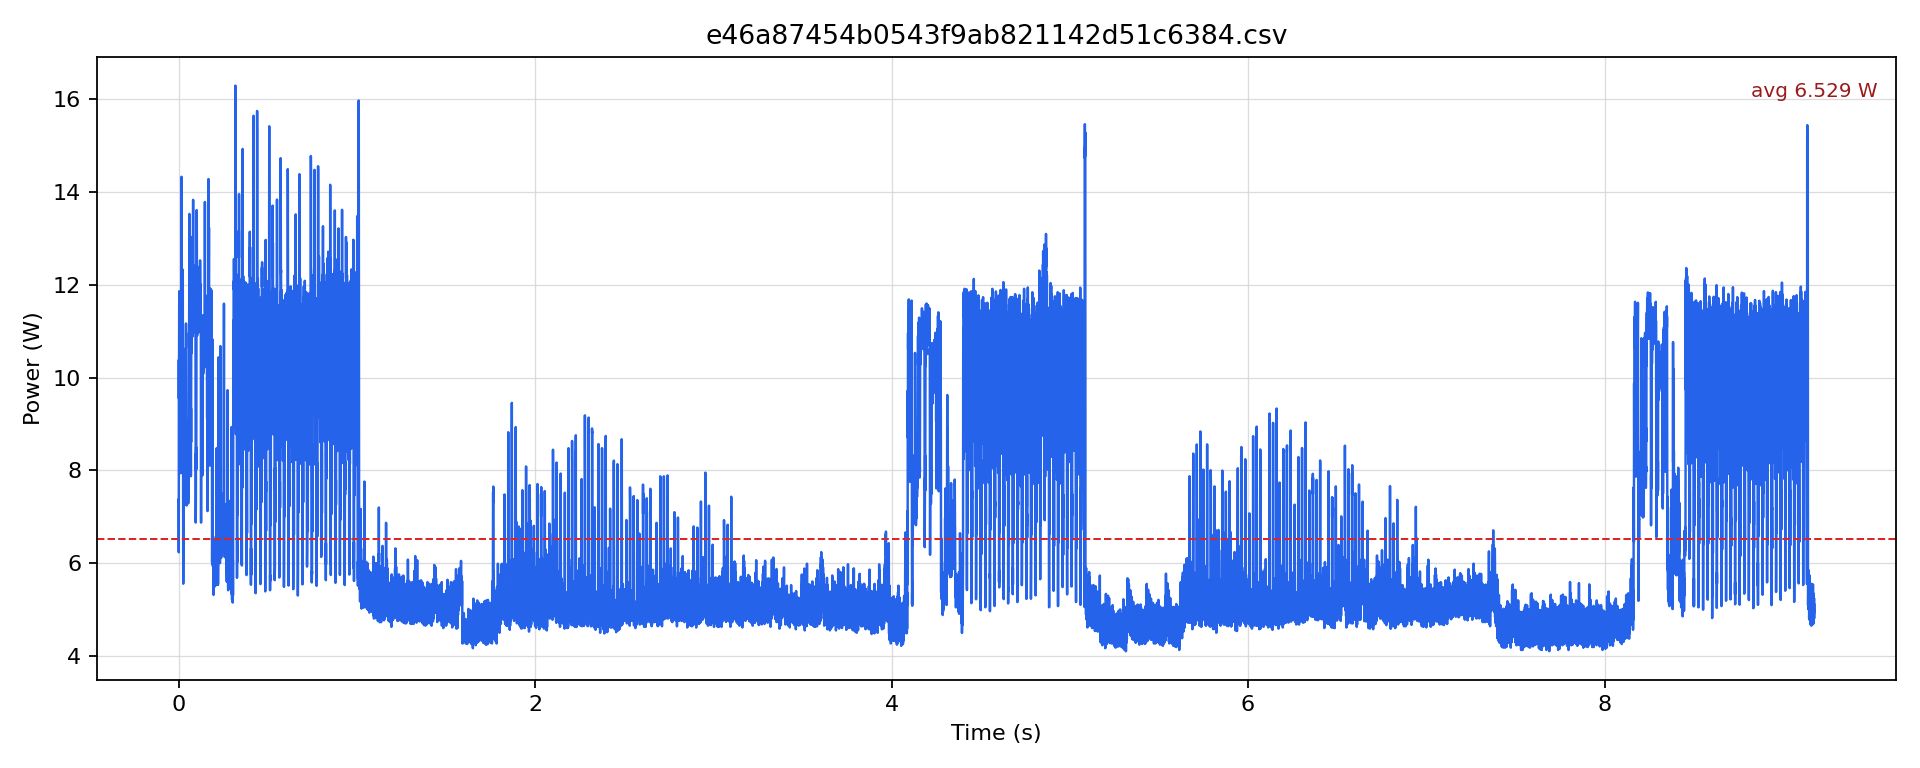

The file beside this chart, header and first rows:
timestamp [us], current [mA], voltage [mV], power [W]
0.0, 600.5, 12211, 7.332
500.0, 604.6, 12210, 7.382
1000, 510.5, 12212, 6.234
1500, 851.5, 12195, 10.38
2000, 783.5, 12188, 9.55
2500, 857.8, 12179, 10.45
3000, 944.6, 12170, 11.5
3500, 976, 12155, 11.86
4000, 887.1, 12152, 10.78
4500, 966.6, 12149, 11.74
5000, 924.7, 12148, 11.23
5500, 964.5, 12143, 11.71
6000, 914.3, 12143, 11.1
6500, 958.2, 12141, 11.63
7000, 931, 12142, 11.3
7500, 964.5, 12138, 11.71
8000, 926.8, 12139, 11.25
8500, 964.5, 12137, 11.71
9000, 934.2, 12139, 11.34
9500, 965.5, 12138, 11.72
10000, 931, 12140, 11.3
10500, 973.9, 12138, 11.82
11000, 939.4, 12138, 11.4
11500, 942.5, 12138, 11.44
12000, 823.3, 12144, 9.997
12500, 785.6, 12149, 9.544
13000, 652.7, 12163, 7.939
13500, 726, 12171, 8.836
14000, 808.6, 12168, 9.84
14500, 910.1, 12162, 11.07
15000, 896.5, 12156, 10.9
15500, 942.5, 12150, 11.45
16000, 1100, 12136, 13.36
16500, 1182, 12123, 14.33
17000, 1157, 12114, 14.02
17500, 1046, 12108, 12.67
18000, 950.9, 12117, 11.52
18500, 965.5, 12120, 11.7
19000, 901.7, 12125, 10.93
19500, 685.2, 12147, 8.323
20000, 748, 12154, 9.091
20500, 803.4, 12155, 9.766
21000, 851.5, 12153, 10.35
21500, 977, 12147, 11.87
22000, 933.1, 12147, 11.33
22500, 990.7, 12143, 12.03
23000, 1016, 12137, 12.33
23500, 1004, 12132, 12.18
24000, 899.6, 12135, 10.92
24500, 858.8, 12138, 10.42
25000, 673.7, 12151, 8.186
25500, 530.4, 12174, 6.457
26000, 455.9, 12186, 5.556
26500, 490.6, 12192, 5.981
27000, 511.5, 12197, 6.239
27500, 624.5, 12198, 7.618
28000, 553.4, 12200, 6.751
28500, 626.6, 12200, 7.645
29000, 563.8, 12201, 6.879
29500, 662.2, 12201, 8.079
... 18,294 more rows
